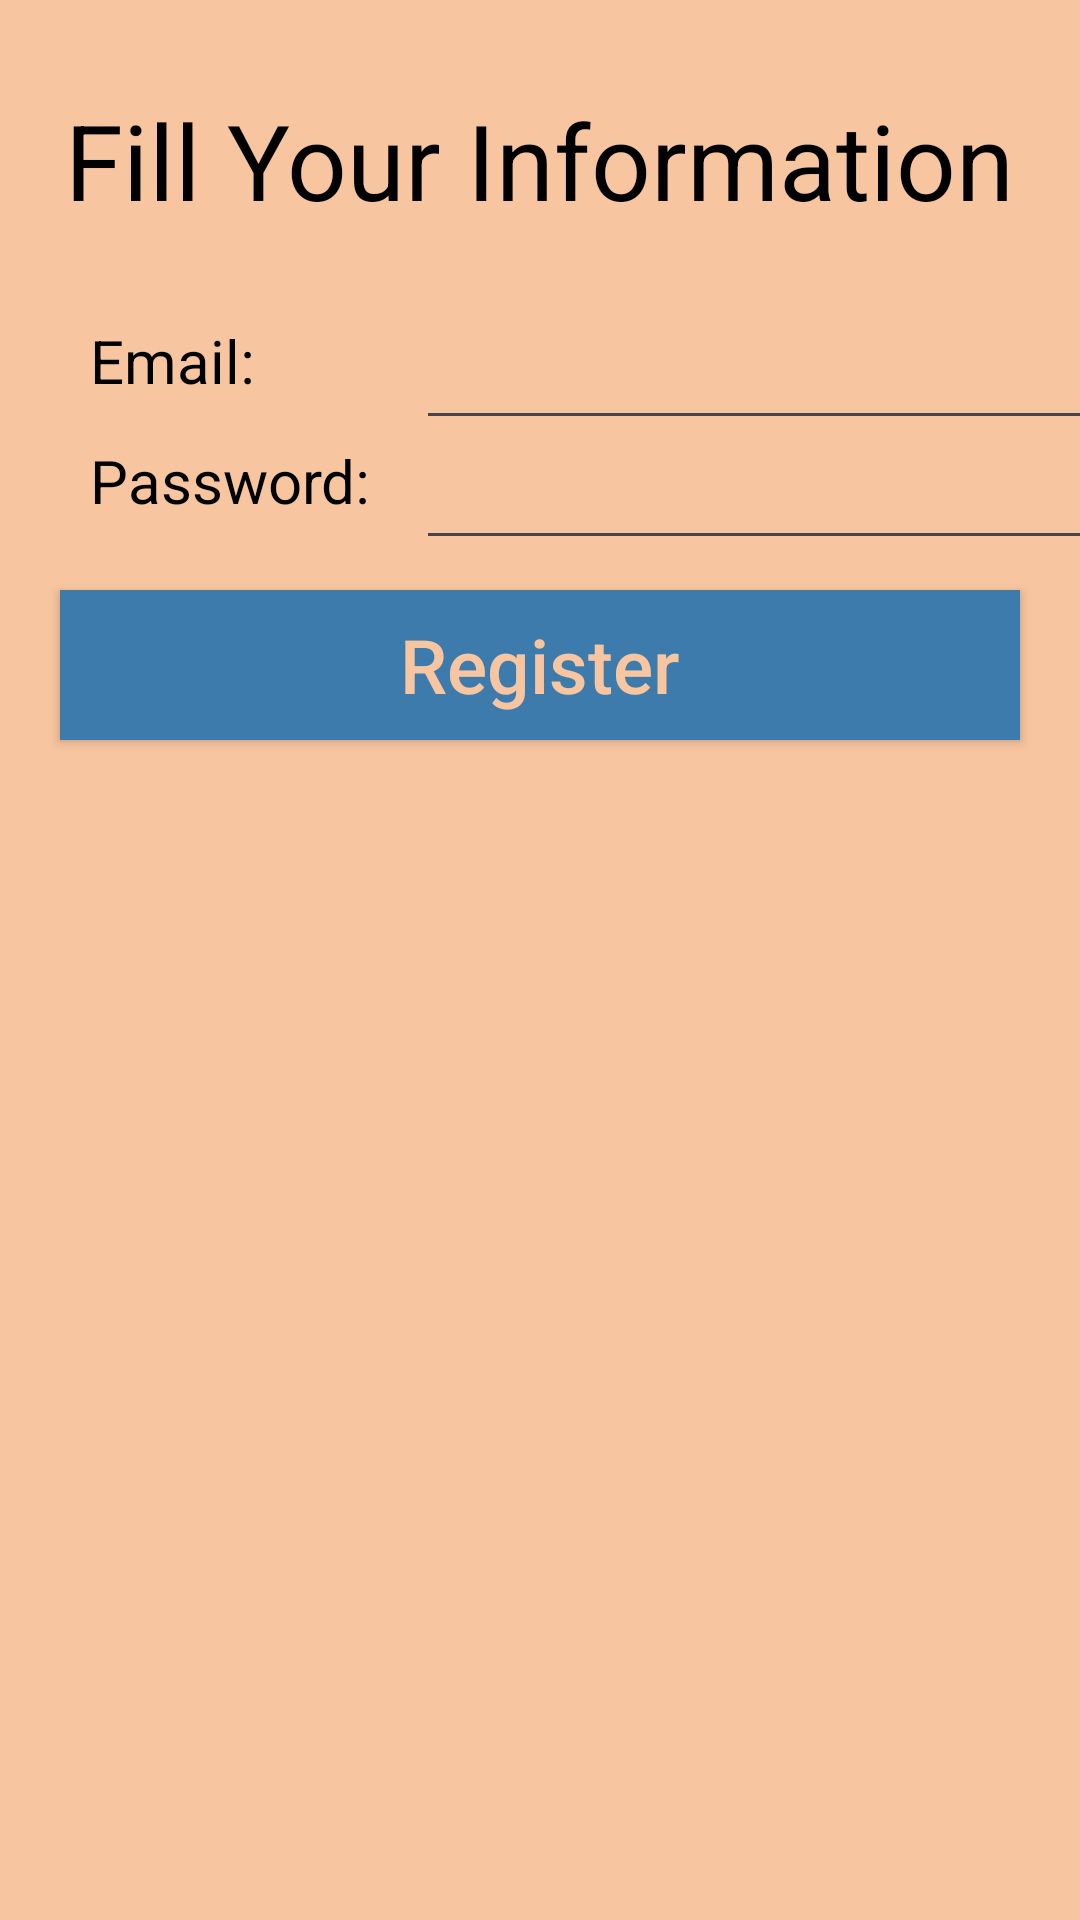

Layout XML and referenced resources for this Android screen:
<!-- AndroidManifest.xml: application theme Theme.Kekka -->
<!-- res/layout/fragment_register.xml -->
<?xml version="1.0" encoding="utf-8"?>
<androidx.appcompat.widget.LinearLayoutCompat xmlns:android="http://schemas.android.com/apk/res/android"
    xmlns:tools="http://schemas.android.com/tools"
    android:layout_width="match_parent"
    android:layout_height="match_parent"
    android:background="@color/peach"
    android:orientation="vertical"
    tools:context=".presentation.screen.register.RegisterFragment">

    <androidx.appcompat.widget.AppCompatTextView
        android:id="@+id/tvFillInfo"
        android:layout_width="wrap_content"
        android:layout_height="wrap_content"
        android:layout_gravity="center_horizontal"
        android:layout_marginTop="30dp"
        android:text="@string/fill_your_information"
        android:textColor="@color/black"
        android:textSize="35sp" />

    <androidx.appcompat.widget.LinearLayoutCompat
        android:layout_width="match_parent"
        android:layout_height="wrap_content"
        android:layout_marginTop="30dp">

        <androidx.appcompat.widget.LinearLayoutCompat
            android:layout_width="wrap_content"
            android:layout_height="wrap_content"
            android:orientation="vertical">

            <androidx.appcompat.widget.AppCompatTextView
                android:id="@+id/tvEmail"
                android:layout_width="wrap_content"
                android:layout_height="40dp"
                android:layout_marginStart="30dp"
                android:text="@string/mail"
                android:textColor="@color/black"
                android:textSize="20sp" />

            <androidx.appcompat.widget.AppCompatTextView
                android:id="@+id/tvPassword"
                android:layout_width="wrap_content"
                android:layout_height="40dp"
                android:layout_marginStart="30dp"
                android:text="@string/password_"
                android:textColor="@color/black"
                android:textSize="20sp" />

        </androidx.appcompat.widget.LinearLayoutCompat>

        <androidx.appcompat.widget.LinearLayoutCompat
            android:layout_width="match_parent"
            android:layout_height="wrap_content"
            android:orientation="vertical">

            <androidx.appcompat.widget.AppCompatEditText
                android:id="@+id/etEmail"
                android:layout_width="250dp"
                android:layout_height="40dp"
                android:layout_marginStart="15dp"
                android:textColor="@color/black" />

            <androidx.appcompat.widget.AppCompatEditText
                android:id="@+id/etPassword"
                android:layout_width="250dp"
                android:layout_height="40dp"
                android:layout_marginStart="15dp"
                android:textColor="@color/black" />

        </androidx.appcompat.widget.LinearLayoutCompat>

    </androidx.appcompat.widget.LinearLayoutCompat>

    <androidx.appcompat.widget.AppCompatButton
        android:id="@+id/btnRegister"
        android:layout_width="320dp"
        android:layout_height="50dp"
        android:layout_gravity="center_horizontal"
        android:layout_marginTop="10dp"
        android:background="@color/blue"
        android:text="@string/register"
        android:textAllCaps="false"
        android:textColor="@color/peach"
        android:textSize="25sp" />

</androidx.appcompat.widget.LinearLayoutCompat>
<!-- resources referenced by this layout -->
<resources>
  <color name="black">#FF000000</color>
  <color name="blue">#3d7bac</color>
  <color name="peach">#f7c59f</color>
  <string name="fill_your_information">Fill Your Information</string>
  <string name="mail">Email:</string>
  <string name="password_">Password:</string>
  <string name="register">Register</string>
  <style name="Theme.Kekka" parent="Base.Theme.Kekka" />
  <style name="Base.Theme.Kekka" parent="Theme.Material3.DayNight.NoActionBar">
          
          
      </style>
</resources>
